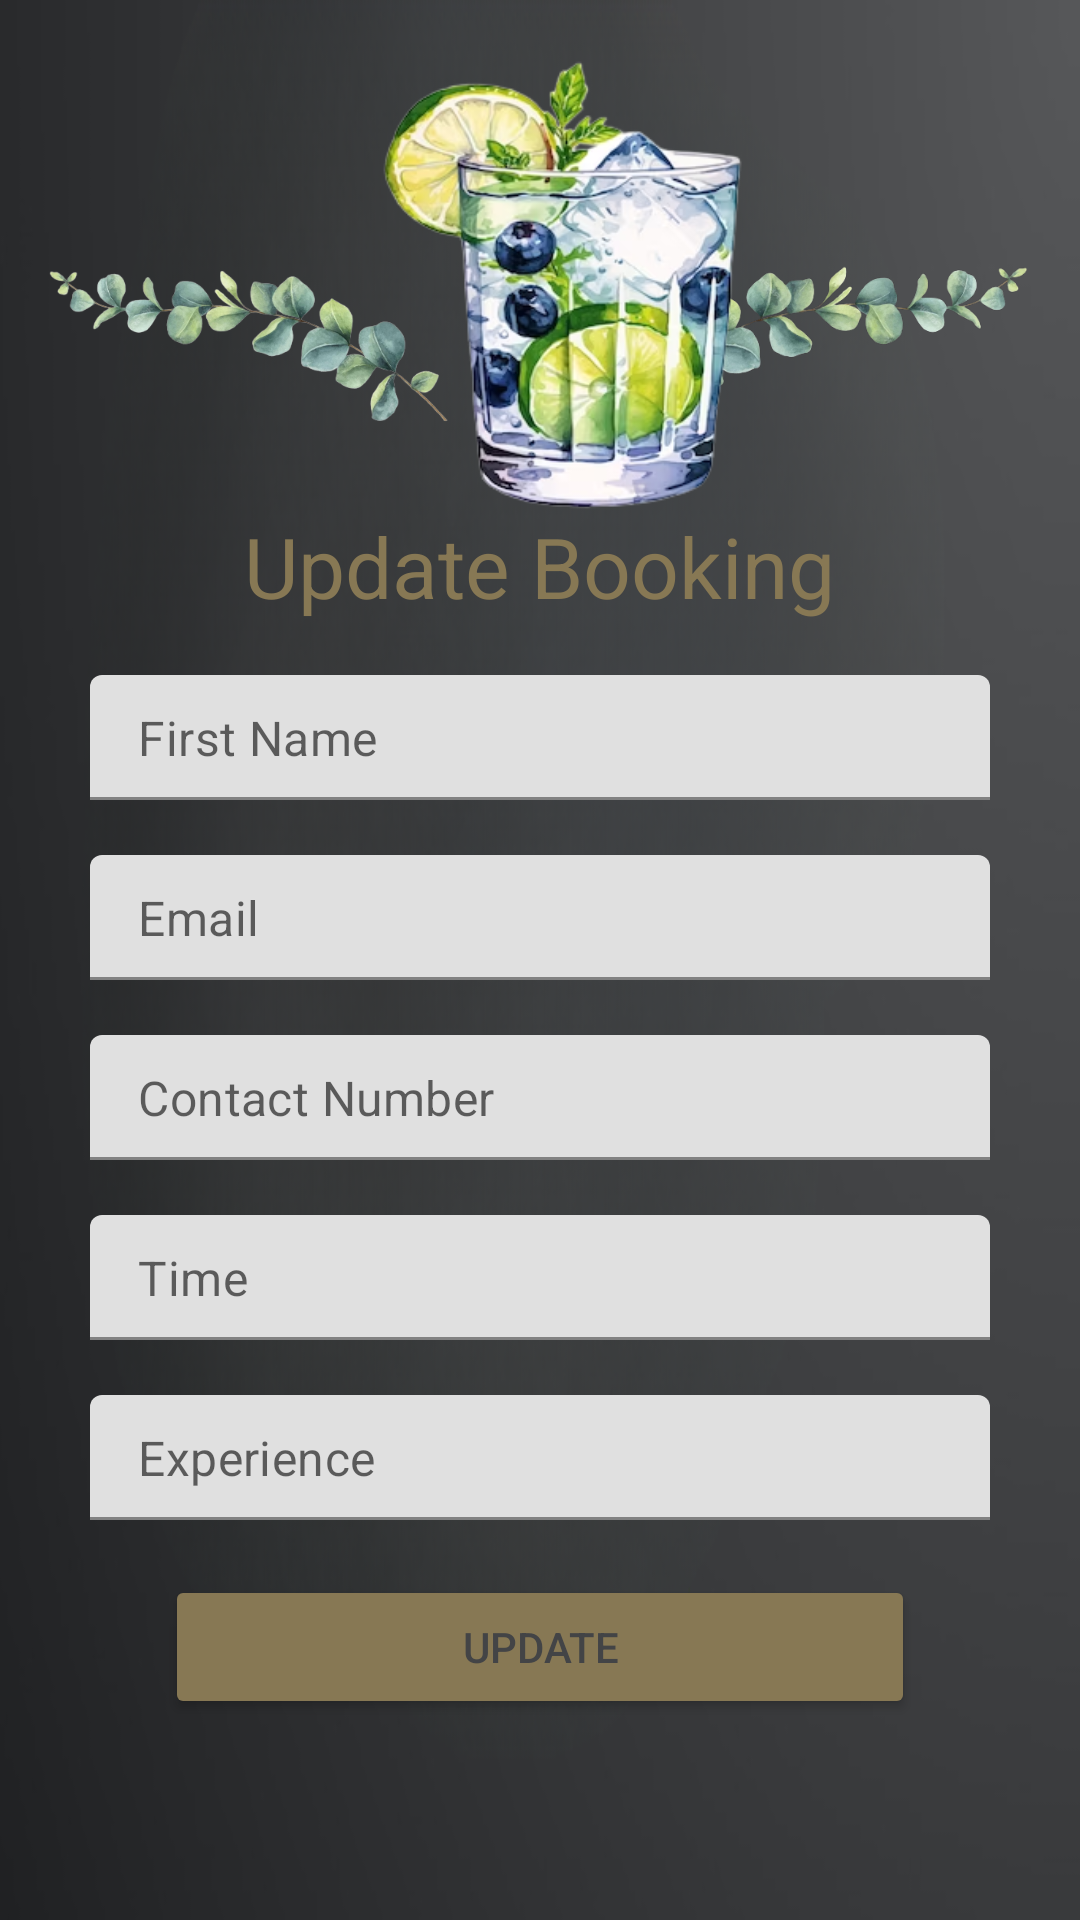

Here is an Android app screen rendered from its layout file. Give the layout XML and the strings, colors and styles it references.
<!-- AndroidManifest.xml: application theme Theme.JuniperJunctionDistillery -->
<!-- res/layout/activity_edit_bookings.xml -->
<?xml version="1.0" encoding="utf-8"?>
<RelativeLayout xmlns:android="http://schemas.android.com/apk/res/android"
    xmlns:app="http://schemas.android.com/apk/res-auto"
    xmlns:tools="http://schemas.android.com/tools"
    android:layout_width="match_parent"
    android:layout_height="match_parent"
    android:background="@drawable/background"
    tools:context=".menu.bookings.EditBookingsActivity">

    <RelativeLayout
        android:layout_width="match_parent"
        android:layout_height="250dp">
        <ImageView
            android:id="@+id/myImageView"
            android:layout_width="wrap_content"
            android:layout_height="165dp"
            android:layout_marginTop="30dp"
            android:layout_marginEnd="195dp"
            android:src="@drawable/stock_img7" />
        <ImageView
            android:id="@+id/imageView2"
            android:layout_width="wrap_content"
            android:layout_height="165dp"
            android:layout_marginTop="30dp"
            android:layout_marginStart="185dp"
            android:src="@drawable/stock_img8" />
        <ImageView
            android:id="@+id/myImageView1"
            android:layout_width="wrap_content"
            android:layout_height="190dp"
            android:layout_gravity="top|start"
            android:layout_marginStart="15dp"
            android:layout_marginBottom="271dp"
            android:src="@drawable/update_img" />

    </RelativeLayout>
    <TextView
        android:id="@+id/titleLabel"
        android:layout_width="wrap_content"
        android:layout_height="wrap_content"
        android:textSize="28dp"
        android:textColor="@color/app2"
        android:paddingRight="25dp"
        android:paddingLeft="25dp"
        android:layout_marginTop="170dp"
        android:layout_centerHorizontal="true"
        android:text="Update Booking"/>
    <ScrollView
        android:layout_marginTop="225dp"
        android:layout_width="match_parent"
        android:layout_height="wrap_content">
        <RelativeLayout
            android:layout_width="match_parent"
            android:layout_height="wrap_content">
            <com.google.android.material.textfield.TextInputLayout
                android:id="@+id/nameTil"
                android:layout_width="match_parent"
                android:layout_height="wrap_content"
                android:layout_marginStart="30dp"
                android:layout_marginEnd="30dp"
                app:hintEnabled="false">

                <EditText
                    android:id="@+id/nameEt"
                    android:layout_width="match_parent"
                    android:layout_height="wrap_content"
                    android:background="@drawable/shape_edittext01"
                    android:hint="First Name"
                    android:inputType="textCapCharacters"
                    android:padding="10dp"
                    android:textColor="@color/black"
                    tools:ignore="TouchTargetSizeCheck" />
            </com.google.android.material.textfield.TextInputLayout>
            <com.google.android.material.textfield.TextInputLayout
                android:id="@+id/emailTil"
                android:layout_width="match_parent"
                android:layout_height="wrap_content"
                android:layout_marginStart="30dp"
                android:layout_marginTop="60dp"
                android:layout_marginEnd="30dp"
                app:hintEnabled="false">

                <EditText
                    android:id="@+id/emailEt"
                    android:layout_width="match_parent"
                    android:layout_height="wrap_content"
                    android:background="@drawable/shape_edittext01"
                    android:hint="Email"
                    android:inputType="textCapCharacters"
                    android:padding="10dp"
                    android:textColor="@color/black"
                    tools:ignore="TouchTargetSizeCheck" />
            </com.google.android.material.textfield.TextInputLayout>
            <com.google.android.material.textfield.TextInputLayout
                android:id="@+id/dateTil"
                android:layout_width="match_parent"
                android:layout_height="wrap_content"
                android:layout_marginStart="30dp"
                android:layout_marginTop="120dp"
                android:layout_marginEnd="30dp"
                app:hintEnabled="false">

                <EditText
                    android:id="@+id/dateEt"
                    android:layout_width="match_parent"
                    android:layout_height="wrap_content"
                    android:background="@drawable/shape_edittext01"
                    android:hint="Contact Number"
                    android:inputType="textCapCharacters"
                    android:padding="10dp"
                    android:textColor="@color/black"
                    tools:ignore="TouchTargetSizeCheck" />
            </com.google.android.material.textfield.TextInputLayout>
            <com.google.android.material.textfield.TextInputLayout
                android:id="@+id/timeTil"
                android:layout_width="match_parent"
                android:layout_height="wrap_content"
                android:layout_marginStart="30dp"
                android:layout_marginTop="180dp"
                android:layout_marginEnd="30dp"
                app:hintEnabled="false">

                <EditText
                    android:id="@+id/timeEt"
                    android:layout_width="match_parent"
                    android:layout_height="wrap_content"
                    android:background="@drawable/shape_edittext01"
                    android:hint="Time"
                    android:inputType="none"
                    android:focusable="false"
                    android:clickable="true"
                    android:padding="10dp"
                    android:textColor="@color/black"
                    tools:ignore="TouchTargetSizeCheck" />
            </com.google.android.material.textfield.TextInputLayout>
            <com.google.android.material.textfield.TextInputLayout
                android:id="@+id/experiTil"
                android:layout_width="match_parent"
                android:layout_height="wrap_content"
                android:layout_marginStart="30dp"
                android:layout_marginTop="240dp"
                android:layout_marginEnd="30dp"
                app:hintEnabled="false">

                <EditText
                    android:id="@+id/experiEt"
                    android:layout_width="match_parent"
                    android:layout_height="wrap_content"
                    android:background="@drawable/shape_edittext01"
                    android:hint="Experience"
                    android:inputType="textCapCharacters"
                    android:padding="10dp"
                    android:textColor="@color/black"
                    tools:ignore="TouchTargetSizeCheck" />
            </com.google.android.material.textfield.TextInputLayout>


            <Button
                android:id="@+id/empUpdateBtn"
                android:layout_width="250dp"
                android:layout_height="wrap_content"
                android:layout_centerHorizontal="true"
                android:layout_marginStart="30dp"
                android:layout_marginEnd="30dp"
                android:layout_marginTop="300dp"
                android:text="Update"
                android:textColor="@color/app"
                android:backgroundTint="@color/app2"/>

        </RelativeLayout>
    </ScrollView>
</RelativeLayout>
<!-- resources referenced by this layout -->
<resources>
  <color name="app">#434446</color>
  <color name="app2">#877854</color>
  <color name="black">#FF000000</color>
  <!-- drawable background: png bitmap (drawable, 157126 bytes) -->
  <!-- drawable stock_img7: png bitmap (drawable, 84620 bytes) -->
  <!-- drawable stock_img8: png bitmap (drawable, 84754 bytes) -->
  <!-- drawable update_img: png bitmap (drawable, 119906 bytes) -->
  <style name="Theme.JuniperJunctionDistillery" parent="Theme.MaterialComponents.DayNight.DarkActionBar">
          
          <item name="colorPrimary">@color/app</item>
          <item name="colorPrimaryVariant">@color/app</item>
          <item name="colorOnPrimary">@color/app</item>
          
          <item name="colorSecondary">@color/teal_200</item>
          <item name="colorSecondaryVariant">@color/teal_700</item>
          <item name="colorOnSecondary">@color/black</item>
          
          <item name="android:statusBarColor">?attr/colorPrimaryVariant</item>
          
      </style>
  <color name="teal_200">#FF03DAC5</color>
  <color name="teal_700">#FF018786</color>
</resources>
